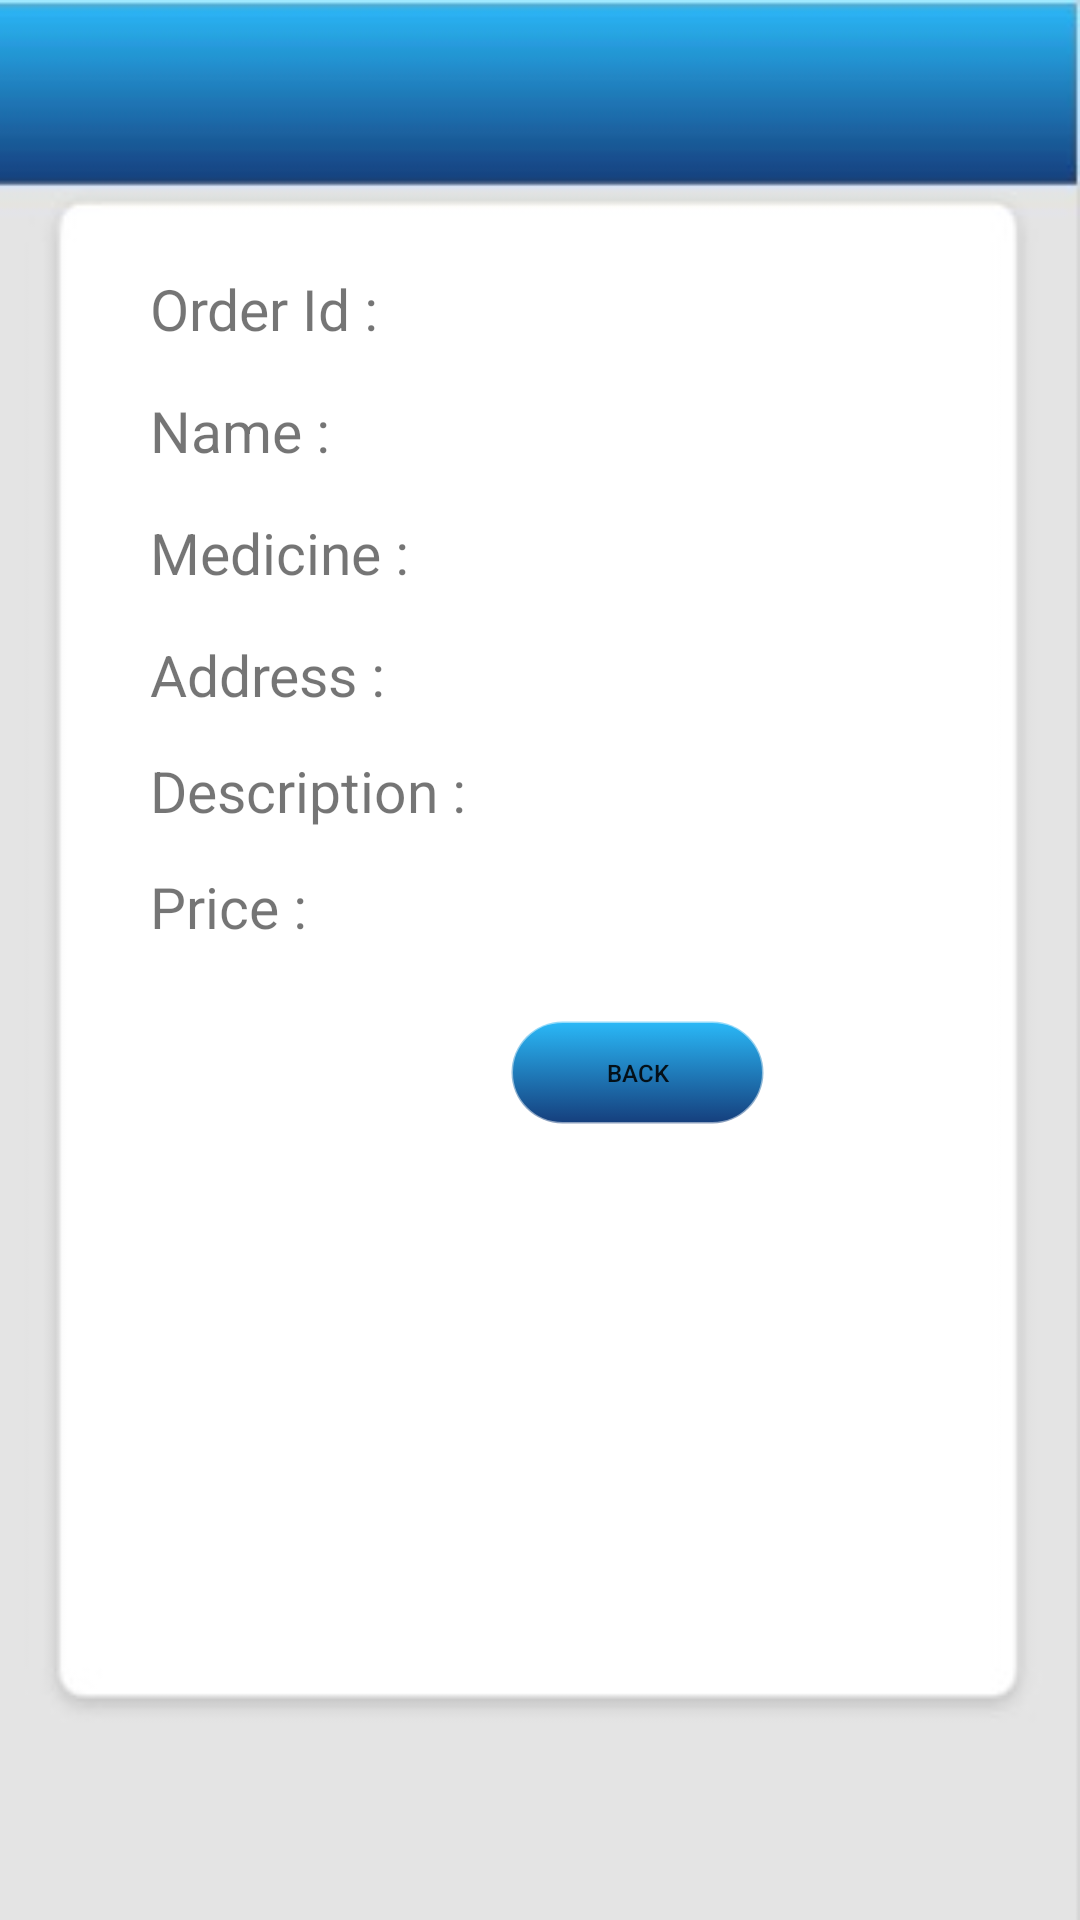

Layout XML and referenced resources for this Android screen:
<!-- AndroidManifest.xml: application theme Theme.HealMeApp -->
<!-- res/layout/activity_active_orders2.xml -->
<?xml version="1.0" encoding="utf-8"?>
<RelativeLayout xmlns:android="http://schemas.android.com/apk/res/android"
    xmlns:app="http://schemas.android.com/apk/res-auto"
    xmlns:tools="http://schemas.android.com/tools"
    android:layout_width="match_parent"
    android:layout_height="match_parent"
    tools:context=".ActiveOrdersDescriptionFragment"
    android:background="@drawable/empty_background"
    android:orientation="vertical"
    >
    <ScrollView
        android:layout_width="wrap_content"
        android:layout_height="wrap_content"
        android:layout_marginTop="90dp">

        <RelativeLayout
            android:layout_width="wrap_content"
            android:layout_height="wrap_content" >

            <TextView
                android:id="@+id/textViewOrderId"
                android:layout_width="wrap_content"
                android:layout_height="wrap_content"
                android:layout_marginLeft="50dp"
                android:text="Order Id :"
                android:textSize="19dp"

                />

            <TextView
                android:id="@+id/TextViewName"
                android:layout_width="wrap_content"
                android:layout_height="wrap_content"
                android:layout_marginLeft="50dp"
                android:layout_marginTop="15dp"
                android:layout_below="@id/textViewOrderId"
                android:text="Name :"
                android:textSize="19dp"

                />

            <TextView
                android:id="@+id/TextViewMedicine"
                android:layout_width="wrap_content"
                android:layout_height="wrap_content"
                android:layout_marginLeft="50dp"
                android:layout_marginTop="15dp"
                android:layout_below="@id/ActiveOrders2_Name"
                android:text="Medicine :"
                android:textSize="19dp"

                />

            <TextView
                android:id="@+id/TextViewAddress"
                android:layout_width="wrap_content"
                android:layout_height="wrap_content"
                android:layout_marginLeft="50dp"
                android:layout_marginTop="15dp"
                android:layout_below="@id/ActiveOrders2_Medicine"
                android:text="Address :"
                android:textSize="19dp"

                />

            <TextView
                android:id="@+id/TextViewDescription"
                android:layout_width="wrap_content"
                android:layout_height="wrap_content"
                android:layout_marginLeft="50dp"
                android:layout_marginTop="15dp"
                android:layout_below="@id/ActiveOrders2_Address"
                android:text="Description : "
                android:textSize="19dp"

                />

            <TextView
                android:id="@+id/TextViewPrice"
                android:layout_width="wrap_content"
                android:layout_height="wrap_content"
                android:layout_below="@id/ActiveOrders2_Description"
                android:layout_marginLeft="50dp"
                android:layout_marginTop="15dp"
                android:text="Price : "
                android:textSize="19dp"

                />

            <RelativeLayout
                android:layout_width="wrap_content"
                android:layout_height="wrap_content"
                android:layout_below="@id/TextViewPrice"
                android:layout_marginTop="15dp"
                android:gravity="center">

                <Button
                    android:id="@+id/ActiveOrders2_btnBack"
                    android:layout_width="85dp"
                    android:layout_height="35dp"
                    android:layout_centerInParent="true"
                    android:layout_marginLeft="170dp"
                    android:layout_marginTop="20dp"
                    android:layout_marginRight="100dp"
                    android:background="@drawable/button"
                    android:text="Back"
                    android:textSize="8dp" />


            </RelativeLayout>

            <TextView
                android:id="@+id/ActiveOrders2_OrderId"
                android:layout_width="wrap_content"
                android:layout_height="wrap_content"
                android:layout_marginLeft="5dp"
                android:layout_toRightOf="@id/textViewOrderId"
                android:text=""
                android:textSize="19dp"

                />

            <TextView
                android:id="@+id/ActiveOrders2_Name"
                android:layout_width="wrap_content"
                android:layout_height="wrap_content"
                android:layout_marginLeft="5dp"
                android:layout_marginTop="15dp"
                android:layout_toRightOf="@id/TextViewName"
                android:layout_below="@id/ActiveOrders2_OrderId"
                android:text=""
                android:textSize="19dp"

                />

            <TextView
                android:id="@+id/ActiveOrders2_Medicine"
                android:layout_width="wrap_content"
                android:layout_height="wrap_content"
                android:layout_below="@id/ActiveOrders2_Name"
                android:layout_marginLeft="5dp"
                android:layout_marginTop="15dp"
                android:layout_toRightOf="@id/TextViewMedicine"
                android:text=""
                android:textSize="19dp"

                />

            <TextView
                android:id="@+id/ActiveOrders2_Address"
                android:layout_width="250dp"
                android:layout_height="wrap_content"
                android:layout_below="@id/ActiveOrders2_Medicine"
                android:layout_marginLeft="5dp"
                android:layout_marginTop="16dp"
                android:layout_toRightOf="@id/TextViewAddress"
                android:text=""
                android:textSize="17dp"
                />

            <TextView
                android:id="@+id/ActiveOrders2_Description"
                android:layout_width="220dp"
                android:layout_height="wrap_content"
                android:layout_below="@id/ActiveOrders2_Address"
                android:layout_marginLeft="5dp"
                android:layout_marginTop="16dp"
                android:layout_toRightOf="@id/TextViewDescription"
                android:text=""
                android:textSize="17dp"

                />

            <TextView
                android:id="@+id/ActiveOrders2_Price"
                android:layout_width="wrap_content"
                android:layout_height="wrap_content"
                android:layout_marginLeft="5dp"
                android:layout_marginTop="15dp"
                android:layout_toRightOf="@id/TextViewPrice"
                android:layout_below="@id/ActiveOrders2_Description"
                android:text=""
                android:textSize="19dp"

                />

        </RelativeLayout>

    </ScrollView>

</RelativeLayout>
<!-- resources referenced by this layout -->
<resources>
  <!-- drawable button (drawable) -->
  <?xml version="1.0" encoding="utf-8"?>
  <selector xmlns:android="http://schemas.android.com/apk/res/android" >
      <item>
          <shape>
              <stroke android:width="1dp"
                  android:color="#80FFFFFF" />
  
              <corners android:radius="25dp" />
  
              <gradient android:angle="270"
                  android:endColor="@color/end_gradient_blue"
                  android:startColor="@color/gradient_blue" />
          </shape>
      </item>
  </selector>
  <!-- drawable empty_background: jpeg bitmap (drawable, 6664 bytes) -->
  <style name="Theme.HealMeApp" parent="Theme.MaterialComponents.DayNight.DarkActionBar">
          
          <item name="colorPrimary">@color/purple_500</item>
          <item name="colorPrimaryVariant">@color/purple_700</item>
          <item name="colorOnPrimary">@color/white</item>
          
          <item name="colorSecondary">@color/teal_200</item>
          <item name="colorSecondaryVariant">@color/teal_700</item>
          <item name="colorOnSecondary">@color/black</item>
          
          <item name="android:statusBarColor" tools:targetApi="l">?attr/colorPrimaryVariant</item>
          
      </style>
  <color name="end_gradient_blue">#153E7C</color>
  <color name="gradient_blue">#2AB9F8</color>
  <color name="purple_500">#FF6200EE</color>
  <color name="purple_700">#FF3700B3</color>
  <color name="white">#FFFFFFFF</color>
  <color name="teal_200">#FF03DAC5</color>
  <color name="teal_700">#FF018786</color>
  <color name="black">#FF000000</color>
</resources>
